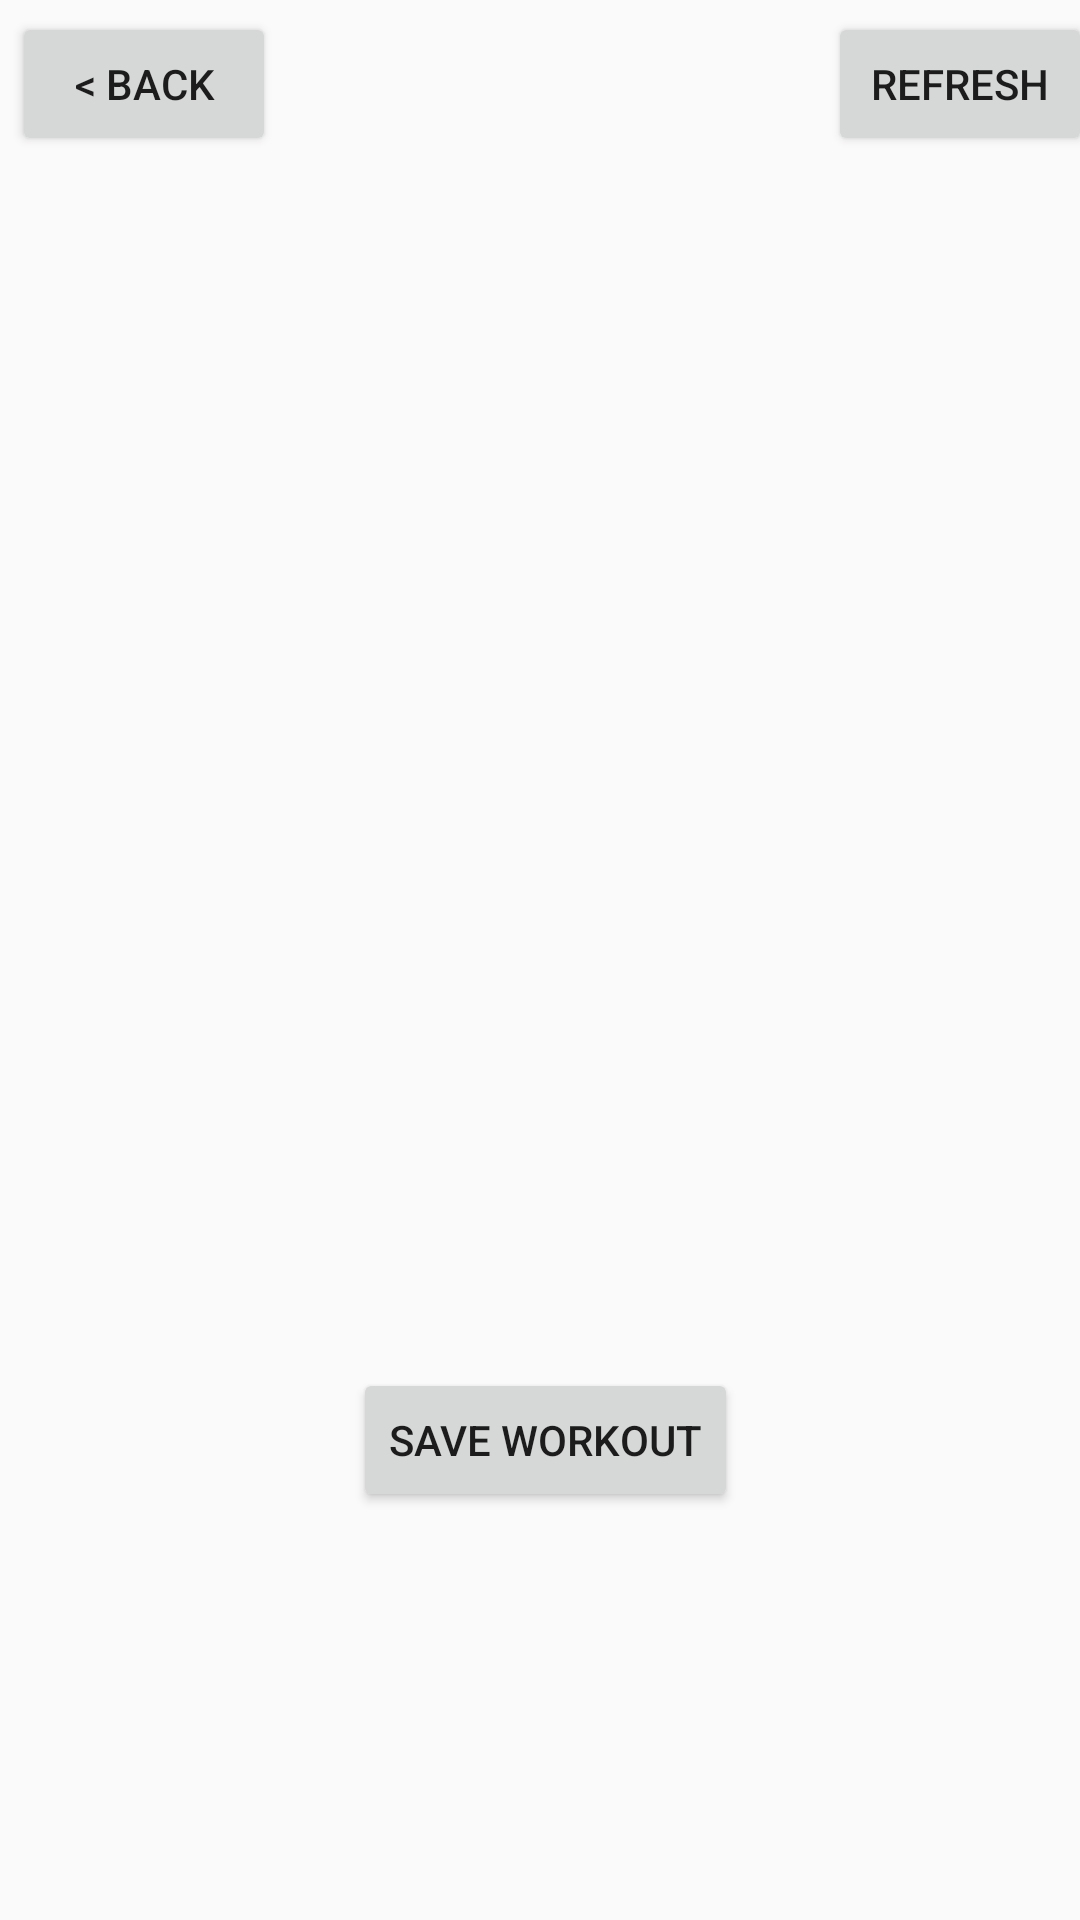

Layout XML and referenced resources for this Android screen:
<!-- AndroidManifest.xml: application theme AppTheme.NoActionBar -->
<!-- res/layout/activity_generate_random_workout.xml -->
<?xml version="1.0" encoding="utf-8"?>
<android.support.constraint.ConstraintLayout xmlns:android="http://schemas.android.com/apk/res/android"
    xmlns:app="http://schemas.android.com/apk/res-auto"
    xmlns:tools="http://schemas.android.com/tools"
    android:layout_width="match_parent"
    android:layout_height="match_parent"
    tools:context=".CreateCustomWorkout">

    <Button
        android:id="@+id/back_home_button"
        android:layout_width="wrap_content"
        android:layout_height="wrap_content"
        android:layout_marginStart="4dp"
        android:layout_marginTop="4dp"
        android:text="@string/back"
        app:layout_constraintStart_toStartOf="parent"
        app:layout_constraintTop_toTopOf="parent" />

    <android.support.v7.widget.RecyclerView
        android:id="@+id/generate_random_workout_recyclerView"
        android:layout_width="368dp"
        android:layout_height="383dp"
        android:layout_marginEnd="8dp"
        android:layout_marginStart="8dp"
        android:layout_marginTop="8dp"
        app:layout_constraintEnd_toEndOf="parent"
        app:layout_constraintStart_toStartOf="parent"
        app:layout_constraintTop_toBottomOf="@+id/refresh_workout_button" />

    <Button
        android:id="@+id/refresh_workout_button"
        android:layout_width="wrap_content"
        android:layout_height="wrap_content"
        android:layout_marginEnd="8dp"
        android:layout_marginStart="196dp"
        android:layout_marginTop="4dp"
        android:text="Refresh"
        app:layout_constraintEnd_toEndOf="parent"
        app:layout_constraintStart_toEndOf="@+id/back_home_button"
        app:layout_constraintTop_toTopOf="parent" />

    <Button
        android:id="@+id/save_workout_button"
        android:layout_width="wrap_content"
        android:layout_height="wrap_content"
        android:layout_marginBottom="8dp"
        android:layout_marginEnd="149dp"
        android:layout_marginStart="149dp"
        android:layout_marginTop="13dp"
        android:text="Save Workout"
        app:layout_constraintBottom_toBottomOf="parent"
        app:layout_constraintEnd_toEndOf="parent"
        app:layout_constraintHorizontal_bias="0.476"
        app:layout_constraintStart_toStartOf="parent"
        app:layout_constraintTop_toBottomOf="@+id/generate_random_workout_recyclerView"
        app:layout_constraintVertical_bias="0.0" />

</android.support.constraint.ConstraintLayout>
<!-- resources referenced by this layout -->
<resources>
  <string name="back">&lt; Back</string>
  <style name="AppTheme.NoActionBar" parent="Theme.AppCompat.Light.DarkActionBar">
          <item name="windowActionBar">false</item>
          <item name="windowNoTitle">true</item>
          <item name="colorPrimaryDark">@color/colorPrimaryDark</item>
          <item name="android:windowFullscreen">false</item>
      </style>
  <color name="colorPrimaryDark">#2d5db2</color>
</resources>
